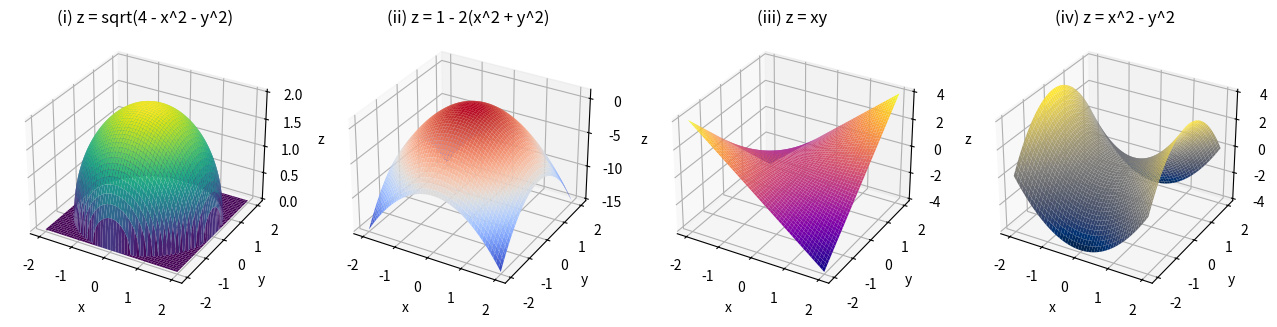
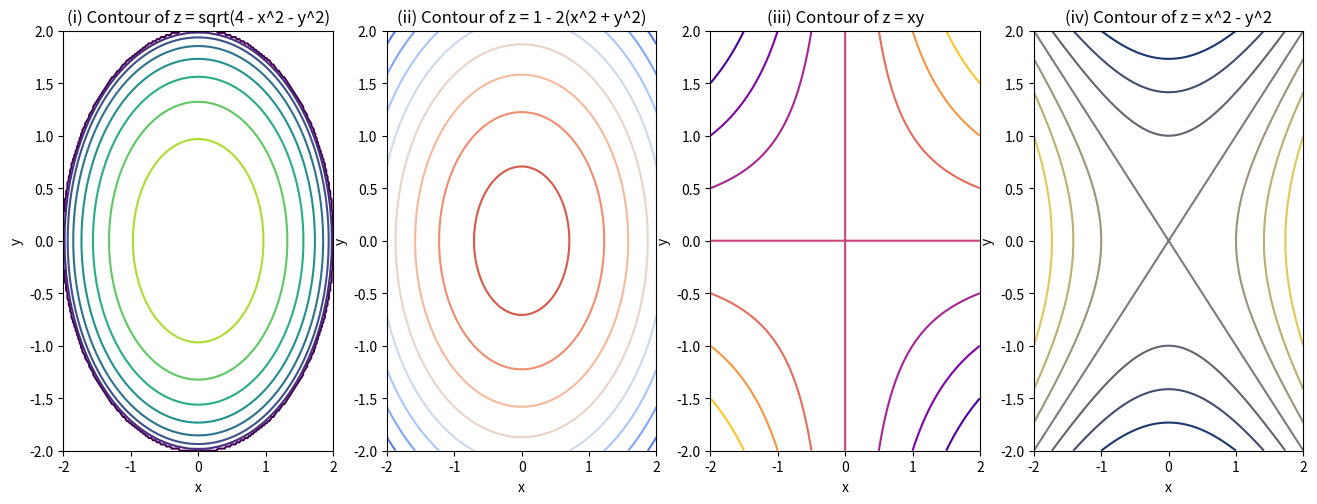

Write Python code to recreate these figures, in order.
import numpy as np
import matplotlib.pyplot as plt
from mpl_toolkits.mplot3d import Axes3D

# Define the domain for x and y
x = np.linspace(-2, 2, 200)
y = np.linspace(-2, 2, 200)
X, Y = np.meshgrid(x, y)

# Define the surfaces
Z1 = np.sqrt(np.maximum(0, 4 - X**2 - Y**2))  # z = sqrt(4 - x^2 - y^2), ensure no negative values
Z2 = 1 - 2 * (X**2 + Y**2)                   # z = 1 - 2(x^2 + y^2)
Z3 = X * Y                                   # z = xy
Z4 = X**2 - Y**2                             # z = x^2 - y^2

# Create 3D surface plots
fig = plt.figure(figsize=(16, 12))

# Plot (i) z = sqrt(4 - x^2 - y^2)
ax1 = fig.add_subplot(241, projection='3d')
ax1.plot_surface(X, Y, Z1, cmap='viridis')
ax1.set_title('(i) z = sqrt(4 - x^2 - y^2)')
ax1.set_xlabel('x')
ax1.set_ylabel('y')
ax1.set_zlabel('z')

# Plot (ii) z = 1 - 2(x^2 + y^2)
ax2 = fig.add_subplot(242, projection='3d')
ax2.plot_surface(X, Y, Z2, cmap='coolwarm')
ax2.set_title('(ii) z = 1 - 2(x^2 + y^2)')
ax2.set_xlabel('x')
ax2.set_ylabel('y')
ax2.set_zlabel('z')

# Plot (iii) z = xy
ax3 = fig.add_subplot(243, projection='3d')
ax3.plot_surface(X, Y, Z3, cmap='plasma')
ax3.set_title('(iii) z = xy')
ax3.set_xlabel('x')
ax3.set_ylabel('y')
ax3.set_zlabel('z')

# Plot (iv) z = x^2 - y^2
ax4 = fig.add_subplot(244, projection='3d')
ax4.plot_surface(X, Y, Z4, cmap='cividis')
ax4.set_title('(iv) z = x^2 - y^2')
ax4.set_xlabel('x')
ax4.set_ylabel('y')
ax4.set_zlabel('z')

# Create contour plots
fig2 = plt.figure(figsize=(16, 12))

# Contour (i) z = sqrt(4 - x^2 - y^2)
ax5 = fig2.add_subplot(241)
contour1 = ax5.contour(X, Y, Z1, cmap='viridis')
ax5.set_title('(i) Contour of z = sqrt(4 - x^2 - y^2)')
ax5.set_xlabel('x')
ax5.set_ylabel('y')

# Contour (ii) z = 1 - 2(x^2 + y^2)
ax6 = fig2.add_subplot(242)
contour2 = ax6.contour(X, Y, Z2, cmap='coolwarm')
ax6.set_title('(ii) Contour of z = 1 - 2(x^2 + y^2)')
ax6.set_xlabel('x')
ax6.set_ylabel('y')

# Contour (iii) z = xy
ax7 = fig2.add_subplot(243)
contour3 = ax7.contour(X, Y, Z3, cmap='plasma')
ax7.set_title('(iii) Contour of z = xy')
ax7.set_xlabel('x')
ax7.set_ylabel('y')

# Contour (iv) z = x^2 - y^2
ax8 = fig2.add_subplot(244)
contour4 = ax8.contour(X, Y, Z4, cmap='cividis')
ax8.set_title('(iv) Contour of z = x^2 - y^2')
ax8.set_xlabel('x')
ax8.set_ylabel('y')

# Show plots
plt.show() 

#sdfqwe